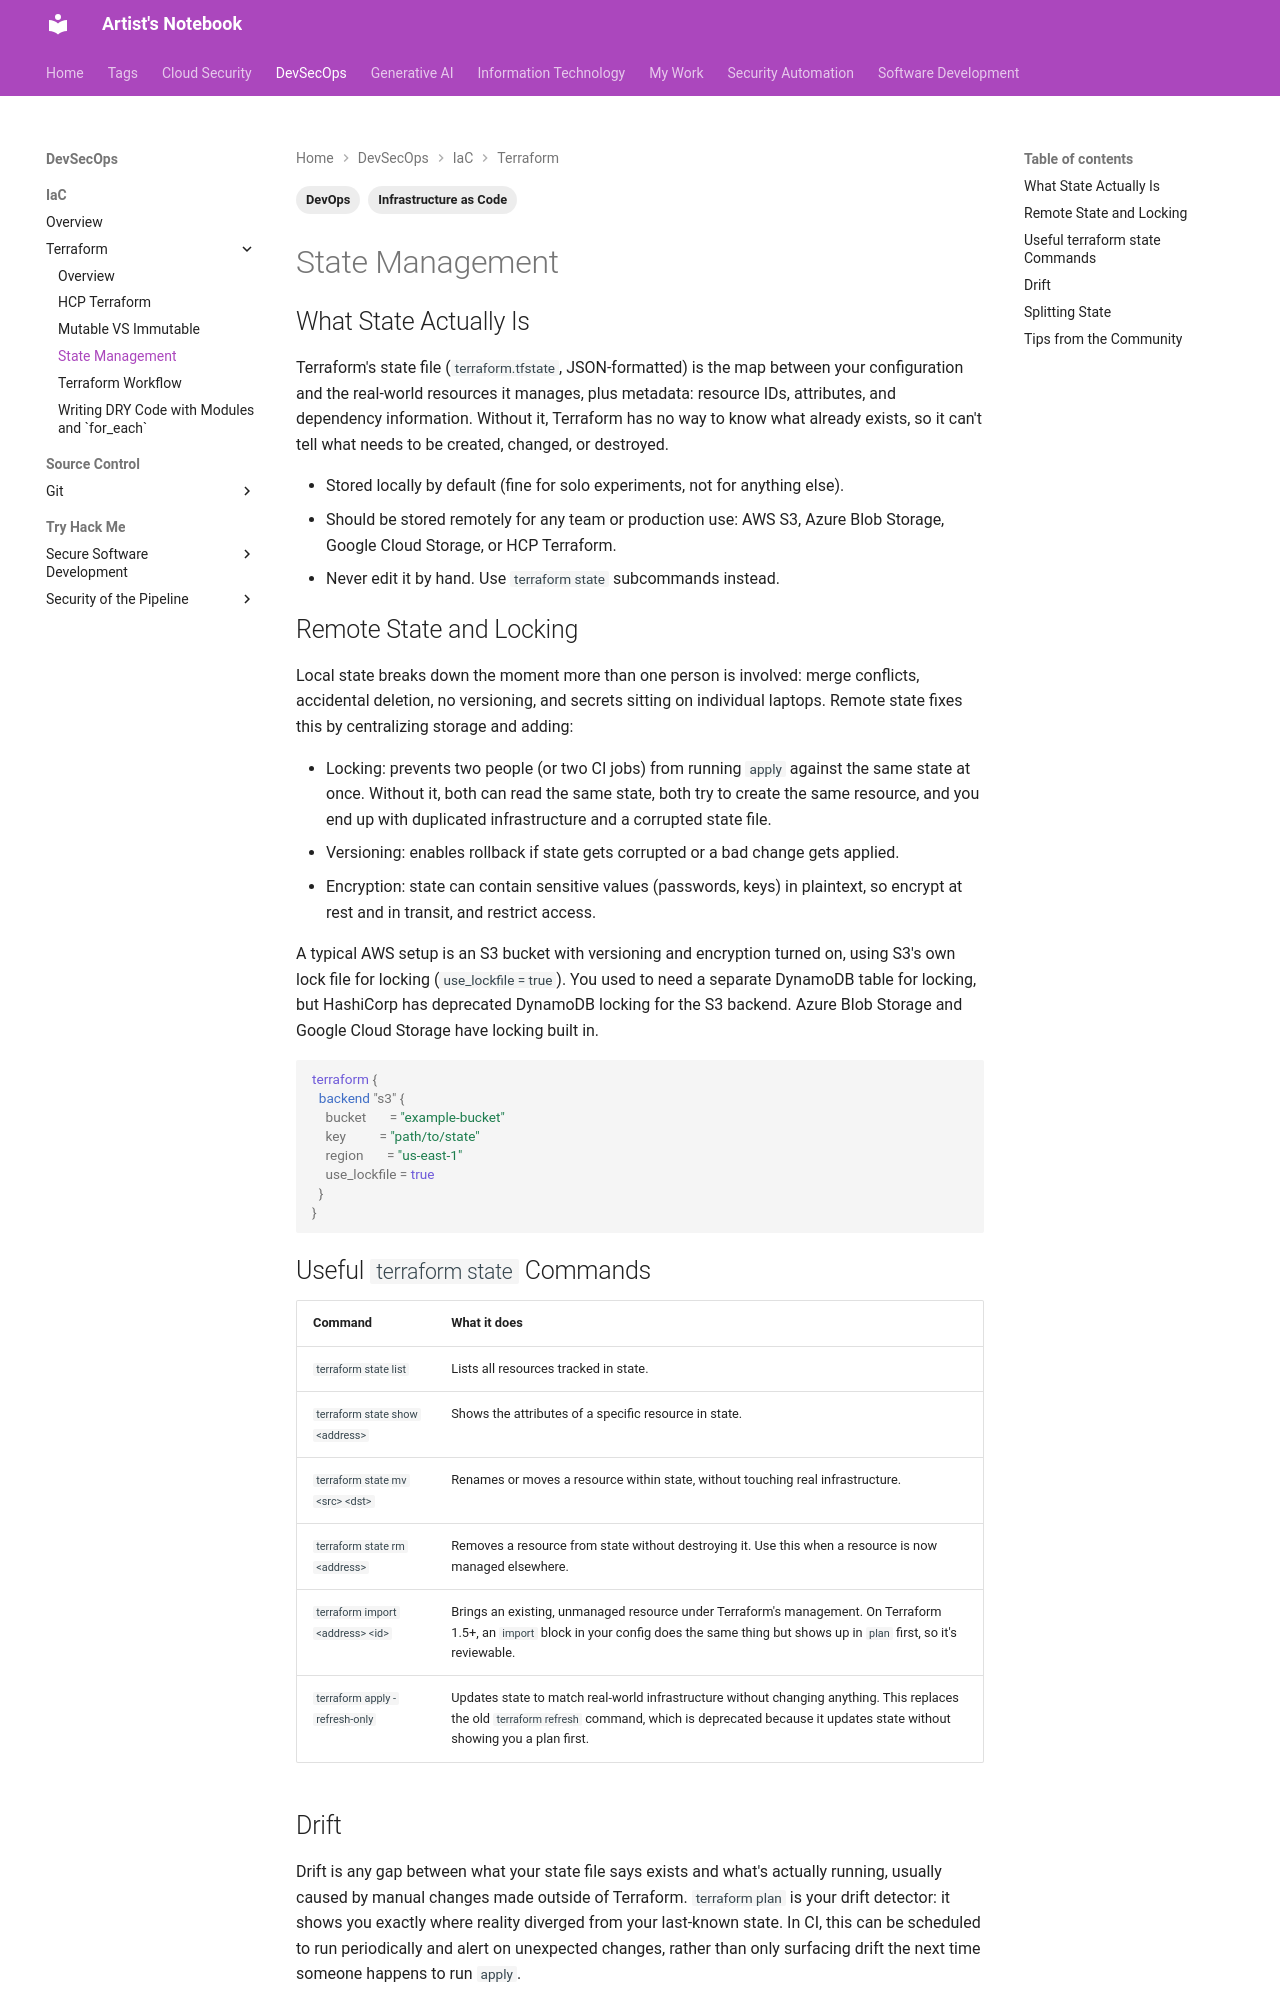

repository: ArtistYay/notes.artistuniverse.github.io · page: devsecops/iac/terraform/state_management/index.html · generator: mkdocs

---
tags:
  - Infrastructure as Code
  - DevOps
---

# State Management

## What State Actually Is

Terraform's state file (`terraform.tfstate`, JSON-formatted) is the map between your configuration and the real-world resources it manages, plus metadata: resource IDs, attributes, and dependency information. Without it, Terraform has no way to know what already exists, so it can't tell what needs to be created, changed, or destroyed.

- Stored locally by default (fine for solo experiments, not for anything else).
- Should be stored remotely for any team or production use: AWS S3, Azure Blob Storage, Google Cloud Storage, or HCP Terraform.
- Never edit it by hand. Use `terraform state` subcommands instead.

## Remote State and Locking

Local state breaks down the moment more than one person is involved: merge conflicts, accidental deletion, no versioning, and secrets sitting on individual laptops. Remote state fixes this by centralizing storage and adding:

- Locking: prevents two people (or two CI jobs) from running `apply` against the same state at once. Without it, both can read the same state, both try to create the same resource, and you end up with duplicated infrastructure and a corrupted state file.
- Versioning: enables rollback if state gets corrupted or a bad change gets applied.
- Encryption: state can contain sensitive values (passwords, keys) in plaintext, so encrypt at rest and in transit, and restrict access.

A typical AWS setup is an S3 bucket with versioning and encryption turned on, using S3's own lock file for locking (`use_lockfile = true`). You used to need a separate DynamoDB table for locking, but HashiCorp has deprecated DynamoDB locking for the S3 backend. Azure Blob Storage and Google Cloud Storage have locking built in.

```hcl
terraform {
  backend "s3" {
    bucket       = "example-bucket"
    key          = "path/to/state"
    region       = "us-east-1"
    use_lockfile = true
  }
}
```

## Useful `terraform state` Commands

| Command | What it does |
|---|---|
| `terraform state list` | Lists all resources tracked in state. |
| `terraform state show <address>` | Shows the attributes of a specific resource in state. |
| `terraform state mv <src> <dst>` | Renames or moves a resource within state, without touching real infrastructure. |
| `terraform state rm <address>` | Removes a resource from state without destroying it. Use this when a resource is now managed elsewhere. |
| `terraform import <address> <id>` | Brings an existing, unmanaged resource under Terraform's management. On Terraform 1.5+, an `import` block in your config does the same thing but shows up in `plan` first, so it's reviewable. |
| `terraform apply -refresh-only` | Updates state to match real-world infrastructure without changing anything. This replaces the old `terraform refresh` command, which is deprecated because it updates state without showing you a plan first. |

## Drift

Drift is any gap between what your state file says exists and what's actually running, usually caused by manual changes made outside of Terraform. `terraform plan` is your drift detector: it shows you exactly where reality diverged from your last-known state. In CI, this can be scheduled to run periodically and alert on unexpected changes, rather than only surfacing drift the next time someone happens to run `apply`.

## Splitting State

Large, monolithic state files get slow and increase blast radius, one bad apply can touch everything. Common ways to split:

- By environment: separate state per dev/staging/prod.
- By concern/service: networking, compute, and data layers each get their own state, wired together with `terraform_remote_state` or, better, a native data source that queries the provider directly (see the tip below).
